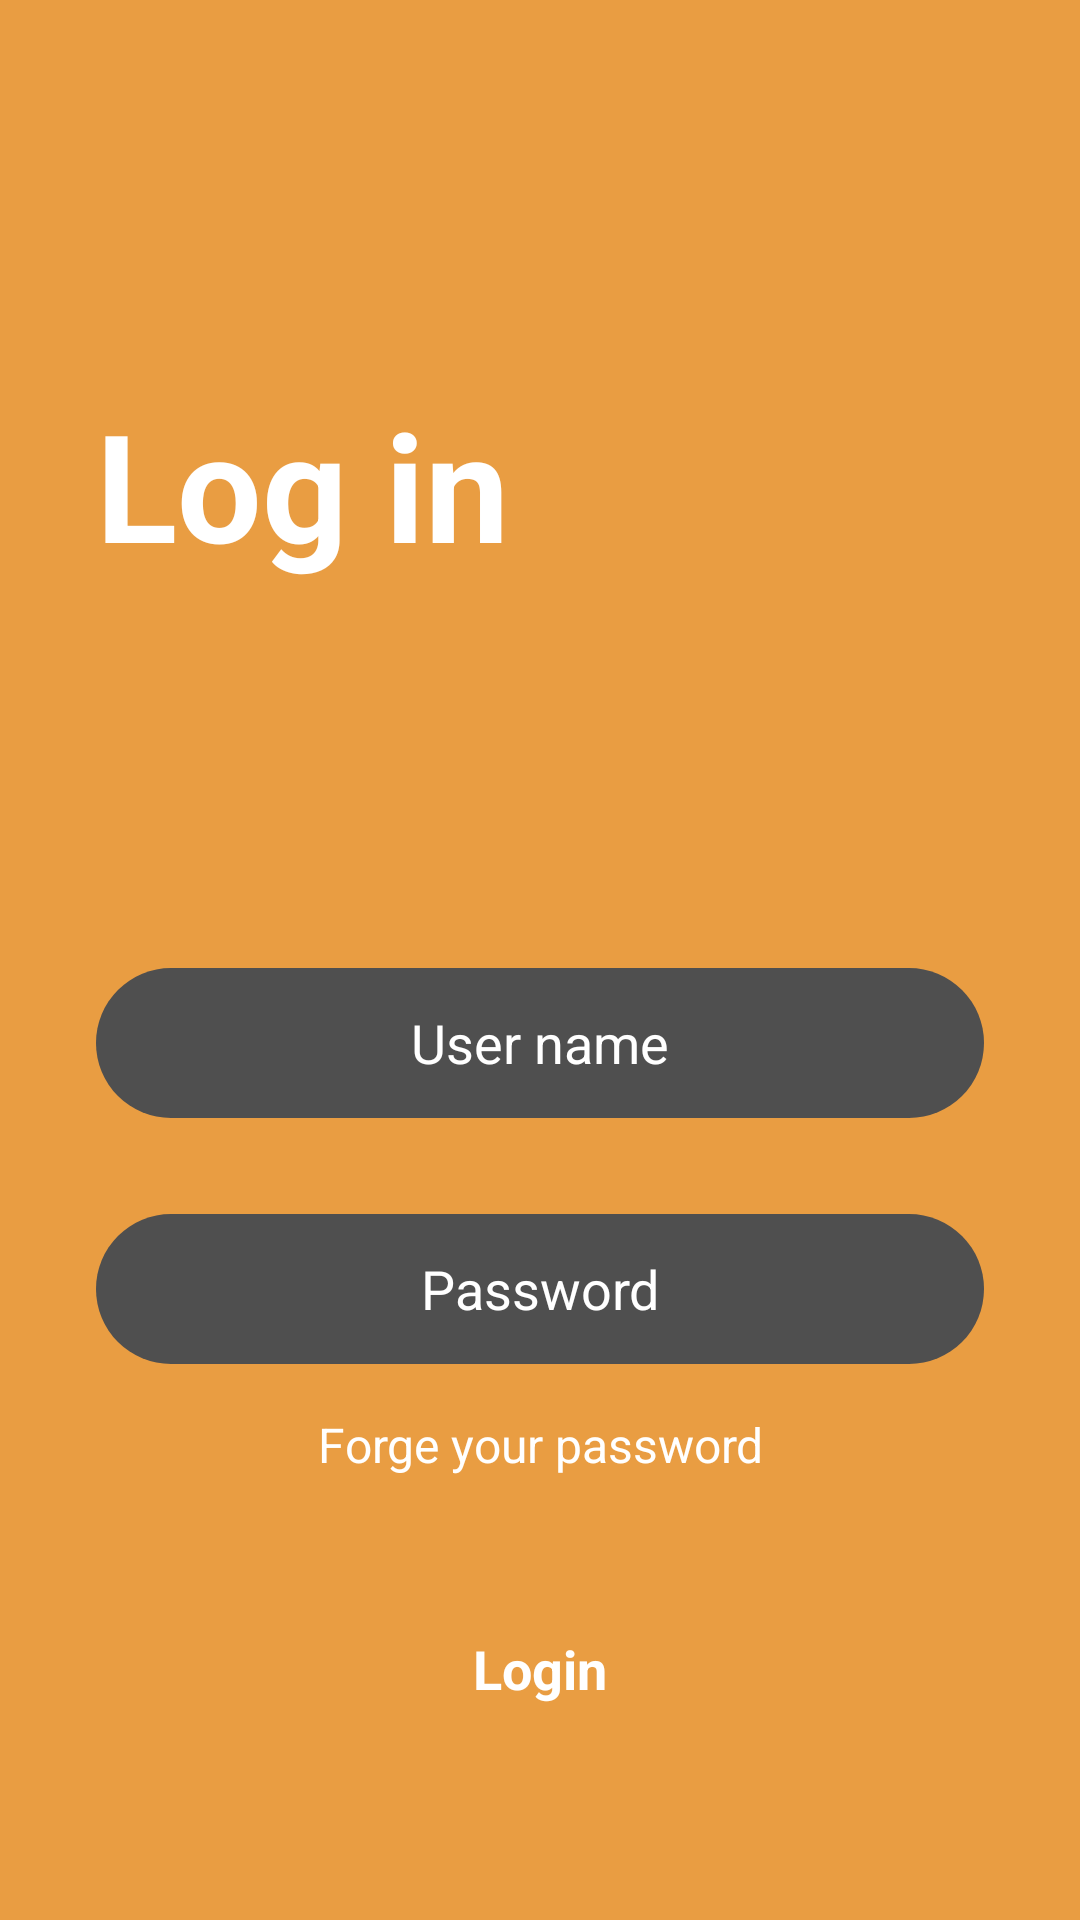

Write the Android layout XML for this screen, with the resource values it uses.
<!-- AndroidManifest.xml: application theme Theme.VideosUniguajira -->
<!-- res/layout/activity_login2.xml -->
<?xml version="1.0" encoding="utf-8"?>
<androidx.constraintlayout.widget.ConstraintLayout xmlns:android="http://schemas.android.com/apk/res/android"
    xmlns:app="http://schemas.android.com/apk/res-auto"
    xmlns:tools="http://schemas.android.com/tools"
    android:id="@+id/main"
    android:layout_width="match_parent"
    android:background="@color/orange"
    android:layout_height="match_parent"
    tools:context=".Activities.LoginActivity2">

    <ScrollView
        android:layout_width="match_parent"
        android:layout_height="match_parent">

        <LinearLayout
            android:layout_width="match_parent"
            android:layout_height="wrap_content"
            android:orientation="vertical" >

            <TextView
                android:id="@+id/textView"
                android:layout_width="match_parent"
                android:layout_height="wrap_content"
                android:text="Log in "
                android:textSize="50sp"
                android:textColor="@color/white"
                android:layout_marginTop="128dp"
                android:layout_marginStart="32dp"
                android:textStyle="bold"

                />

            <EditText
                android:id="@+id/editTextText"
                android:layout_width="match_parent"
                android:layout_height="50dp"
                android:hint="User name"
                android:textAlignment="center"
                android:textColorHint="@color/white"
                android:ems="10"
                android:background="@drawable/edittext_background"
                android:layout_marginTop="128dp"
                android:layout_marginStart="32dp"
                android:layout_marginEnd="32dp"
                android:inputType="text"
                 />
            <EditText
                android:id="@+id/editTexPassword"
                android:layout_width="match_parent"
                android:layout_height="50dp"
                android:hint="Password"
                android:textAlignment="center"
                android:textColorHint="@color/white"
                android:ems="10"
                android:background="@drawable/edittext_background"
                android:layout_marginTop="32dp"
                android:layout_marginStart="32dp"
                android:layout_marginEnd="32dp"
                android:inputType="textPassword"
                />

            <TextView
                android:id="@+id/textView2"
                android:layout_width="match_parent"
                android:layout_height="wrap_content"
                android:text="Forge your password"
                android:textAlignment="center"
                android:textColor="@color/white"
                android:textSize="16sp"
                android:layout_marginTop="16dp"


                />

            <androidx.appcompat.widget.AppCompatButton
                android:id="@+id/LoginBtn"
                style="@android:style/Widget.Button"
                android:layout_marginTop="40dp"
                android:layout_marginStart="32dp"
                android:layout_marginEnd="32dp"
                android:background="@drawable/black_button"
                android:textSize="18sp"
                android:textStyle="bold"
                android:textColor="@color/white"
                android:layout_width="match_parent"
                android:layout_height="wrap_content"
                android:text="Login" />
        </LinearLayout>
    </ScrollView>

</androidx.constraintlayout.widget.ConstraintLayout>
<!-- resources referenced by this layout -->
<resources>
  <color name="orange">#E99D42</color>
  <color name="white">#FFFFFFFF</color>
  <!-- drawable edittext_background (drawable) -->
  <?xml version="1.0" encoding="utf-8"?>
  <selector xmlns:android="http://schemas.android.com/apk/res/android">
  <item>
      <shape android:shape="rectangle">
          <solid android:color="@color/nose"/>
          <corners android:radius="50dp"/>
      </shape>
  </item>
  </selector>
  <style name="Theme.VideosUniguajira" parent="Base.Theme.VideosUniguajira" />
  <color name="nose">#4F4F4F</color>
  <style name="Base.Theme.VideosUniguajira" parent="Theme.Material3.DayNight.NoActionBar">
          
          
          <item name="colorPrimaryDark">@color/orange</item>
      </style>
</resources>
